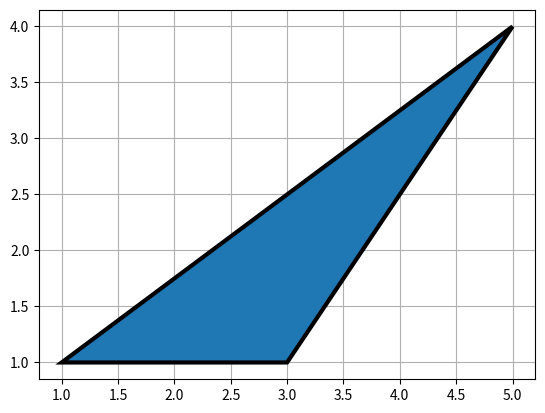

Reproduce this figure in Python.
import numpy as np
import matplotlib.pyplot as plt
from math import sqrt


class Coord:
    def __init__(self, x1, y1):
        self.point = np.array((x1, y1))

    def distance(self, other):
        return sqrt((self.point[0] - other.point[0]) ** 2 + (self.point[1] - other.point[1]) ** 2)


class Polygon:
    def __init__(self, *args: Coord):
        self.points = np.array([point for point in args])

    def perimeter(self):
        distances = [p0.distance(p1) for p0, p1 in zip(self.points[1:], self.points[:-1])]
        distances.append(self.points[0].distance(self.points[-1]))
        return sum(distances)

    def plot(self):
        fig, ax = plt.subplots()
        points = np.array([coord.point for coord in self.points])
        ax.fill(points.T[0], points.T[1], edgecolor='black', linewidth=3)
        ax.set_axisbelow(True)
        ax.grid()
        plt.show()


class Triangle(Polygon):
    def __init__(self, p0, p1, p2):
        super().__init__(p0, p1, p2)

    def area(self):
        a = self.points[0].distance(self.points[1])
        b = self.points[1].distance(self.points[2])
        c = self.points[2].distance(self.points[0])
        s = (a + b + c) / 2
        return sqrt(s * (s - a) * (s - b) * (s - c))


if __name__ == "__main__":
    my_triangle = Triangle(Coord(1, 1), Coord(3, 1), Coord(5, 4))
    print(f"Triangle Area is {my_triangle.area():.2f}")
    my_triangle.plot()
